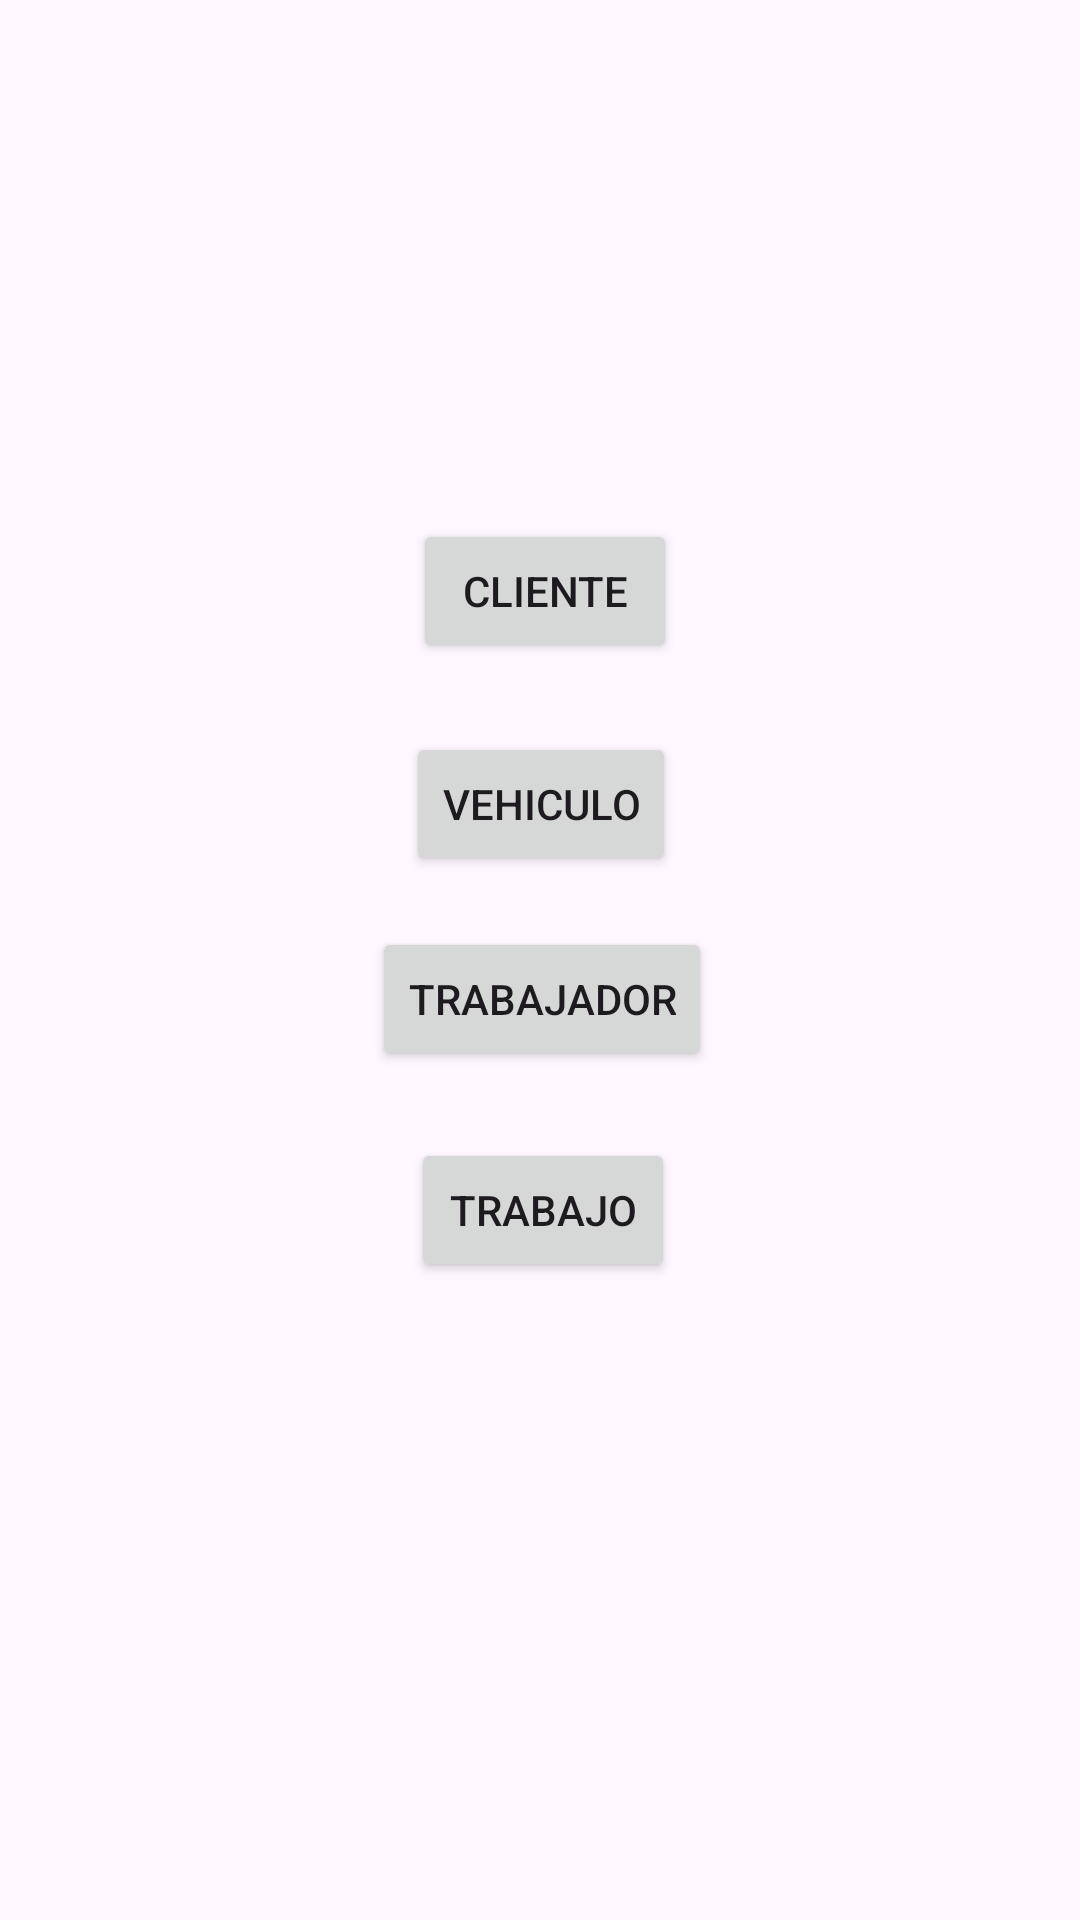

Produce the Android XML layout that renders to this screen, including the resource entries it uses.
<!-- AndroidManifest.xml: application theme Theme.AndroidExternas -->
<!-- res/layout/activity_menu.xml -->
<?xml version="1.0" encoding="utf-8"?>
<androidx.constraintlayout.widget.ConstraintLayout xmlns:android="http://schemas.android.com/apk/res/android"
    xmlns:app="http://schemas.android.com/apk/res-auto"
    xmlns:tools="http://schemas.android.com/tools"
    android:layout_width="match_parent"
    android:layout_height="match_parent"
    tools:context=".Menu">

    <Button
        android:id="@+id/VentanaCliente"
        android:layout_width="wrap_content"
        android:layout_height="wrap_content"
        android:text="Cliente"
        android:onClick="llamarVentana"
        app:layout_constraintBottom_toBottomOf="parent"
        app:layout_constraintEnd_toEndOf="parent"
        app:layout_constraintHorizontal_bias="0.506"
        app:layout_constraintStart_toStartOf="parent"
        app:layout_constraintTop_toTopOf="parent"
        app:layout_constraintVertical_bias="0.292" />

    <Button
        android:id="@+id/VentanaTrabajador"
        android:layout_width="wrap_content"
        android:layout_height="wrap_content"
        android:onClick="llamarVentana3"
        android:text="Trabajador"
        app:layout_constraintBottom_toBottomOf="parent"
        app:layout_constraintEnd_toEndOf="parent"
        app:layout_constraintHorizontal_bias="0.503"
        app:layout_constraintStart_toStartOf="parent"
        app:layout_constraintTop_toTopOf="parent"
        app:layout_constraintVertical_bias="0.522" />

    <Button
        android:id="@+id/VentanaVehiculo"
        android:layout_width="wrap_content"
        android:layout_height="wrap_content"
        android:text="Vehiculo"
        android:onClick="llamarVentana2"
        app:layout_constraintBottom_toBottomOf="parent"
        app:layout_constraintEnd_toEndOf="parent"
        app:layout_constraintHorizontal_bias="0.501"
        app:layout_constraintStart_toStartOf="parent"
        app:layout_constraintTop_toTopOf="parent"
        app:layout_constraintVertical_bias="0.412" />

    <Button
        android:id="@+id/VentanaTrabajo"
        android:layout_width="wrap_content"
        android:layout_height="wrap_content"
        android:text="Trabajo"
        android:onClick="llamarVentana4"
        app:layout_constraintBottom_toBottomOf="parent"
        app:layout_constraintEnd_toEndOf="parent"
        app:layout_constraintHorizontal_bias="0.504"
        app:layout_constraintStart_toStartOf="parent"
        app:layout_constraintTop_toTopOf="parent"
        app:layout_constraintVertical_bias="0.641" />

</androidx.constraintlayout.widget.ConstraintLayout>
<!-- resources referenced by this layout -->
<resources>
  <style name="Theme.AndroidExternas" parent="Base.Theme.AndroidExternas" />
  <style name="Base.Theme.AndroidExternas" parent="Theme.Material3.DayNight.NoActionBar">
          
          
      </style>
</resources>
